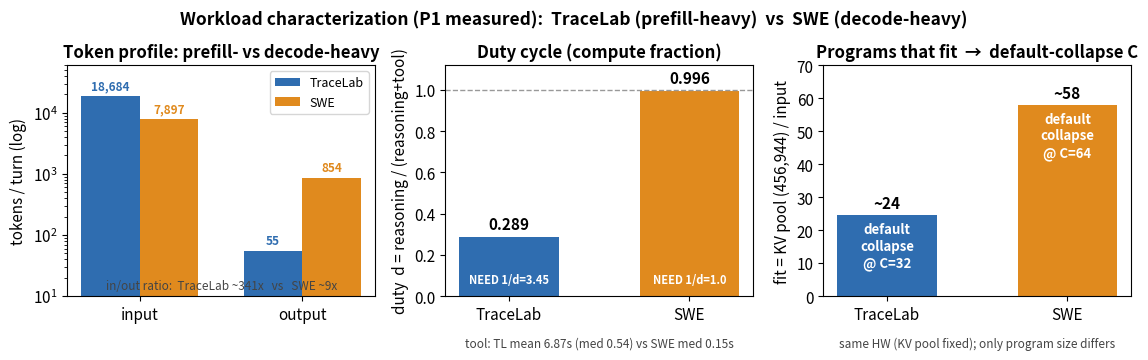

The script that saved this image: (Note: this script raises an exception after producing the figure.)
#!/usr/bin/env python3
# -*- coding: utf-8 -*-
"""Workload characterization figure (P1 measured: TraceLab vs SWE).
All numbers taken verbatim from logs/2026-07-16_TP2_RESULTS_yunuikang.md:
  TraceLab (c=1 duty profile, 25 prog / 87 turns):  input mean 18,684 · output mean 54.8 ·
    tool mean 6.87s (median 0.54, max 30 cap) · d=0.289 · turns/prog≈3.5
  SWE (recording, 58 sessions / 1088 turns):        input median 7,897 · output median 854 ·
    tool median 0.15s · turns/session median 16 (max 40) · d=0.996 · clip 13.8%
  fit = KV pool(456,944) / input  → TraceLab≈25 (collapse C=32), SWE≈58 (collapse C=64)
English labels only (no Korean font in mpl); consistent with existing tp2_*.png.
Output: figures/tp2_workload_char.png
"""
import matplotlib
matplotlib.use("Agg")
import matplotlib.pyplot as plt
import numpy as np

plt.rcParams.update({"font.size": 11, "axes.titlesize": 12, "axes.titleweight": "bold"})

TL = "#2f6db0"   # TraceLab (prefill-heavy)
SW = "#e08a1e"   # SWE (decode-heavy)

fig, ax = plt.subplots(1, 3, figsize=(11.6, 3.5))

# --- Panel 1: input vs output tokens per turn (log) ---
labels = ["input", "output"]
x = np.arange(2); w = 0.36
tl_vals = [18684, 54.8]
sw_vals = [7897, 854]
ax[0].bar(x - w/2, tl_vals, w, color=TL, label="TraceLab")
ax[0].bar(x + w/2, sw_vals, w, color=SW, label="SWE")
ax[0].set_yscale("log")
ax[0].set_xticks(x); ax[0].set_xticklabels(labels)
ax[0].set_ylabel("tokens / turn (log)")
ax[0].set_title("Token profile: prefill- vs decode-heavy")
for xi, v in zip(x - w/2, tl_vals):
    ax[0].text(xi, v*1.15, f"{v:,.0f}" if v >= 100 else f"{v:.0f}", ha="center", va="bottom", fontsize=8.5, color=TL, fontweight="bold")
for xi, v in zip(x + w/2, sw_vals):
    ax[0].text(xi, v*1.15, f"{v:,.0f}", ha="center", va="bottom", fontsize=8.5, color=SW, fontweight="bold")
ax[0].set_ylim(10, 60000)
ax[0].legend(fontsize=9, loc="upper right")
# in/out ratio annotation
ax[0].text(0.5, 0.03, "in/out ratio:  TraceLab ~341x   vs   SWE ~9x",
           transform=ax[0].transAxes, ha="center", fontsize=8.5, style="italic", color="#444")

# --- Panel 2: duty cycle d ---
names = ["TraceLab", "SWE"]
d_vals = [0.289, 0.996]
cols = [TL, SW]
b = ax[1].bar(names, d_vals, color=cols, width=0.55)
ax[1].set_ylim(0, 1.12)
ax[1].set_ylabel("duty  d = reasoning / (reasoning+tool)")
ax[1].set_title("Duty cycle (compute fraction)")
ax[1].axhline(1.0, ls="--", lw=1, color="#999")
for rect, v, nd in zip(b, d_vals, ["NEED 1/d=3.45", "NEED 1/d=1.0"]):
    ax[1].text(rect.get_x()+rect.get_width()/2, v+0.02, f"{v:.3f}", ha="center", va="bottom", fontweight="bold")
    ax[1].text(rect.get_x()+rect.get_width()/2, 0.05, nd, ha="center", va="bottom", fontsize=8, color="white", fontweight="bold")
ax[1].text(0.5, -0.22, "tool: TL mean 6.87s (med 0.54) vs SWE med 0.15s",
           transform=ax[1].transAxes, ha="center", fontsize=8.5, style="italic", color="#444")

# --- Panel 3: fit = KV pool / input  ->  collapse C ---
fit_vals = [24.5, 57.9]
b2 = ax[2].bar(names, fit_vals, color=cols, width=0.55)
ax[2].set_ylabel("fit = KV pool (456,944) / input")
ax[2].set_title("Programs that fit  →  default-collapse C")
ax[2].set_ylim(0, 70)
for rect, v, cc in zip(b2, fit_vals, ["default\ncollapse\n@ C=32", "default\ncollapse\n@ C=64"]):
    ax[2].text(rect.get_x()+rect.get_width()/2, v+1.2, f"~{v:.0f}", ha="center", va="bottom", fontweight="bold")
    ax[2].text(rect.get_x()+rect.get_width()/2, v-2.0, cc, ha="center", va="top", fontsize=9.5, color="white", fontweight="bold", linespacing=1.25)
ax[2].text(0.5, -0.22, "same HW (KV pool fixed); only program size differs",
           transform=ax[2].transAxes, ha="center", fontsize=8.5, style="italic", color="#444")

fig.suptitle("Workload characterization (P1 measured):  TraceLab (prefill-heavy)  vs  SWE (decode-heavy)",
             fontsize=12.5, fontweight="bold", y=1.02)
fig.tight_layout()
fig.subplots_adjust(bottom=0.20, top=0.86)
out = "/home/yunuikang/yunuikang_work/distserving/figures/tp2_workload_char.png"
fig.savefig(out, dpi=150, bbox_inches="tight")
print("SAVED:", out)
